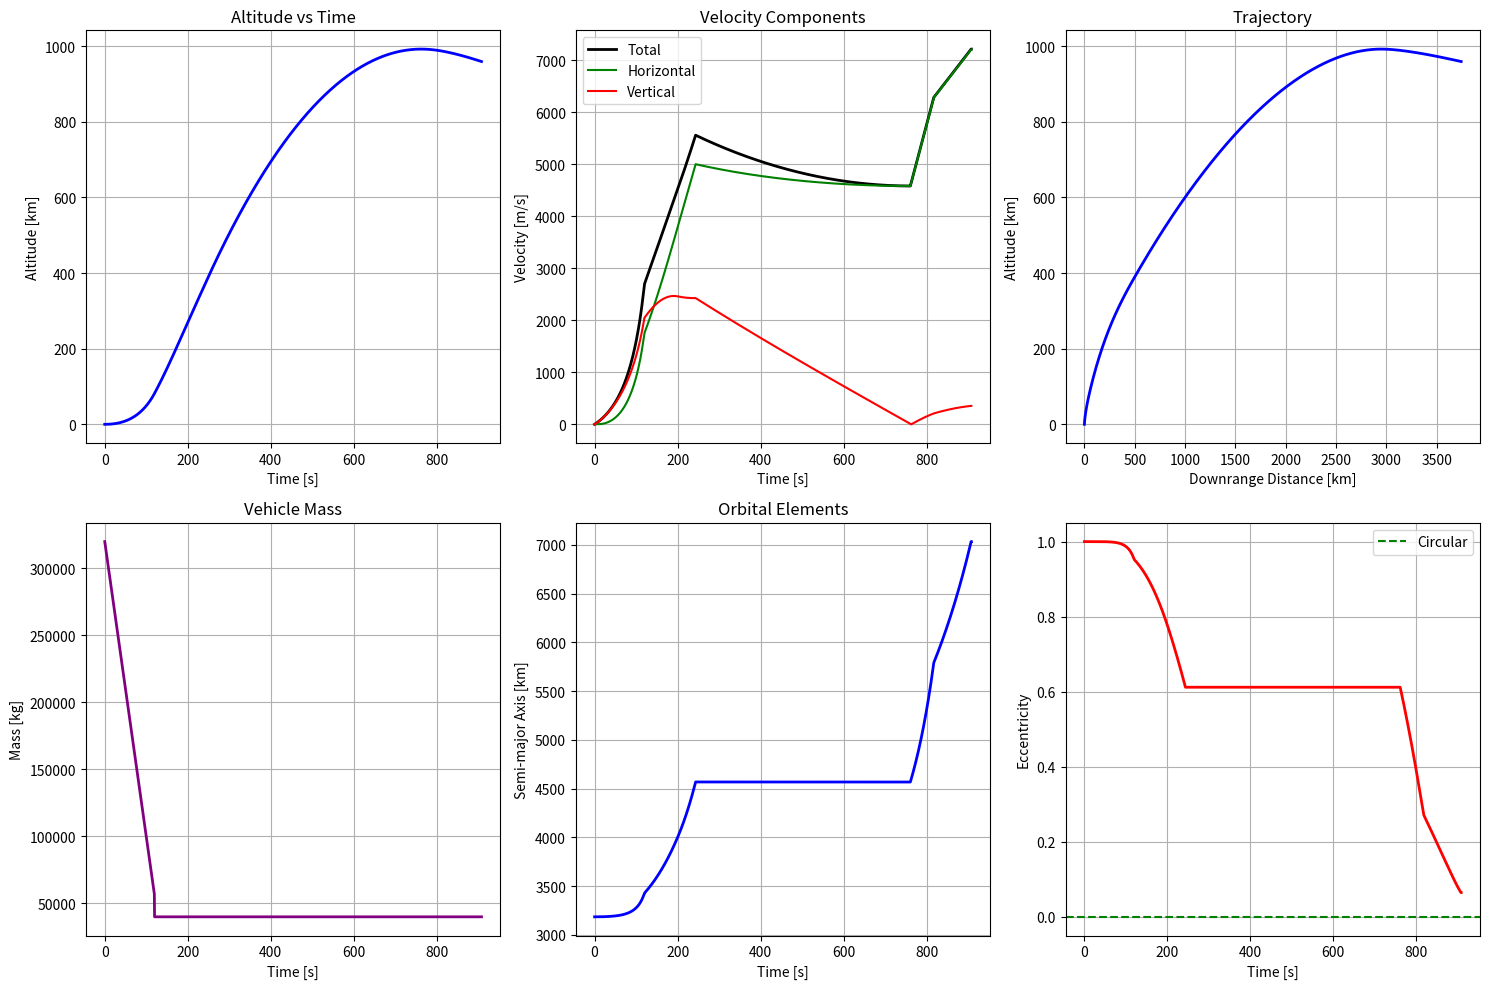

This chart was generated by the following Python code:

import numpy as np
import matplotlib.pyplot as plt
from mpl_toolkits.mplot3d import Axes3D

# ------------------ Constants ------------------
g0 = 9.81
Re = 6371000.0
mu = g0 * Re**2

# ------------------ Stage definitions ------------------
stages = [
    {"burn_time": 120, "thrust": 4.8e6, "mdot": 2200, "inert": 18000.0},
    {"burn_time": 180, "thrust": 1.2e6, "mdot": 350,  "inert": 7000.0},
    {"burn_time": 300, "thrust": 0.4e6, "mdot": 70,   "inert": 1500.0},
    {"burn_time": 400, "thrust": 0.12e6, "mdot": 20,  "inert": 800.0},
]

m0 = 320000.0
m_min = 40000.0
Cd = 0.3
A_ref = 6.158

# ------------------ GUIDANCE STATE (replaces class variables) ------------------
guidance_phase = "ASCENT"
target_altitude = 400000  # 400 km
coast_start_time = 0
circularization_burn_complete = False

# ------------------ SIMPLE GUIDANCE FUNCTIONS ------------------
def update_guidance(t, r, v, stage_idx):
    global guidance_phase, coast_start_time, circularization_burn_complete

    r_mag = np.linalg.norm(r)
    v_mag = np.linalg.norm(v)
    alt = r_mag - Re

    # Calculate orbital parameters
    orbit = orbit_from_state(r, v)
    r_hat = r / r_mag
    v_horizontal = np.linalg.norm(v - np.dot(v, r_hat) * r_hat)

    # Phase transitions
    if guidance_phase == "ASCENT":
        # Stay in ascent until we have significant horizontal velocity and altitude
        if alt > 100000 and v_horizontal > 5000:  # 100 km alt, 5 km/s horizontal
            guidance_phase = "COAST_TO_APOAPSIS"
            coast_start_time = t
            print(f"Switching to COAST phase at t={t:.1f}s")

    elif guidance_phase == "COAST_TO_APOAPSIS":
        # Coast until we're near apoapsis (vertical velocity near zero)
        v_vertical = np.dot(v, r_hat)

        # If vertical velocity is small and positive (approaching apoapsis)
        # or if we've been coasting for a long time
        if (abs(v_vertical) < 10) or (t - coast_start_time > 600):
            guidance_phase = "CIRCULARIZE"
            print(f"Switching to CIRCULARIZE phase at t={t:.1f}s")
            print(f"  Altitude: {alt/1000:.1f} km")
            print(f"  Horizontal velocity: {v_horizontal:.1f} m/s")
            print(f"  Vertical velocity: {v_vertical:.1f} m/s")

    elif guidance_phase == "CIRCULARIZE":
        # Once circularization is done, go to coast
        if orbit["bound"] and orbit["rp"] > Re + 200000 and orbit["e"] < 0.2:
            guidance_phase = "ORBIT"
            circularization_burn_complete = True
            print(f"ORBIT ACHIEVED at t={t:.1f}s!")

    elif guidance_phase == "ORBIT":
        # We're done
        pass

    return guidance_phase

def get_thrust_control(t, r, v, stage_idx, phase):
    r_mag = np.linalg.norm(r)
    v_mag = np.linalg.norm(v)

    if phase == "ASCENT":
        # During ascent, use gravity turn profile
        if t < 10:
            pitch = np.deg2rad(89.0)
        elif t < 200:
            frac = (t - 10) / 190
            pitch = np.deg2rad(89.0 * (1 - frac) + 10.0 * frac)
        else:
            pitch = np.deg2rad(10.0)

        # Convert pitch to thrust direction
        r_hat = r / r_mag
        east = np.cross([0, 1, 0], r_hat)
        east /= np.linalg.norm(east)
        thrust_dir = np.sin(pitch) * r_hat + np.cos(pitch) * east
        thrust_mag = stages[stage_idx]["thrust"] if stage_idx < len(stages) else 0.0

    elif phase == "COAST_TO_APOAPSIS":
        # No thrust during coast
        thrust_dir = v / v_mag if v_mag > 0 else np.array([1, 0, 0])
        thrust_mag = 0.0

    elif phase == "CIRCULARIZE":
        # Thrust prograde (in velocity direction) to circularize
        thrust_dir = v / v_mag
        thrust_mag = stages[stage_idx]["thrust"] if stage_idx < len(stages) else 0.0

        # But only if we have fuel and the stage is active
        if stage_idx >= len(stages):
            thrust_mag = 0.0

    elif phase == "ORBIT":
        # No thrust in orbit
        thrust_dir = v / v_mag
        thrust_mag = 0.0

    else:
        thrust_dir = v / v_mag
        thrust_mag = 0.0

    return thrust_mag, thrust_dir / np.linalg.norm(thrust_dir)

# ------------------ Orbital mechanics functions ------------------
def atmosphere(h):
    if h < 11000:
        T = 288.15 - 0.0065 * h
        p = 101325 * (T / 288.15)**(9.81 / (287.05 * 0.0065))
    else:
        T = 216.65
        p = 22632 * np.exp(-9.81 / (287.05 * 216.65) * (h - 11000))
    rho = p / (287.05 * T)
    return rho, T

def gravity_accel(r):
    r_mag = np.linalg.norm(r)
    return -mu * r / (r_mag**3)

def specific_energy(r, v):
    r_mag = np.linalg.norm(r)
    return 0.5 * np.dot(v, v) - mu / r_mag

def orbit_from_state(r, v):
    r_mag = np.linalg.norm(r)
    eps = specific_energy(r, v)
    h_vec = np.cross(r, v)
    h_mag = np.linalg.norm(h_vec)

    if eps >= 0:
        return {"eps": eps, "a": np.nan, "e": np.nan, "rp": np.nan, "ra": np.nan, "bound": False}

    a = -mu / (2.0 * eps)
    e_vec = (np.cross(v, h_vec) / mu) - (r / r_mag)
    e = np.linalg.norm(e_vec)
    rp = a * (1 - e)
    ra = a * (1 + e)

    return {"eps": eps, "a": a, "e": e, "rp": rp, "ra": ra, "bound": True}

def flight_path_angle(r, v):
    r_hat = r / np.linalg.norm(r)
    v_mag = np.linalg.norm(v)
    if v_mag < 1e-8:
        return 0.0
    return np.arcsin(np.clip(np.dot(v, r_hat) / v_mag, -1, 1))

# ------------------ Simulation ------------------
dt = 0.5
t = 0.0
stage_idx = 0
stage_timer = 0.0
m = m0
r = np.array([0.0, 0.0, Re])
v = np.array([0.0, 0.0, 0.0])

# Logging arrays
t_log = [t]
r_log = [r.copy()]
v_log = [v.copy()]
m_log = [m]
phase_log = ["ASCENT"]
v_horizontal_log = [0.0]
v_vertical_log = [0.0]

print("Starting SIMPLE GUIDED ascent to orbit...")
print("Target: 400 km circular orbit")

step = 0
max_steps = 10000
orbit_achieved = False

while step < max_steps and not orbit_achieved:
    # Current state
    r_mag = np.linalg.norm(r)
    alt = r_mag - Re

    # Get guidance commands
    current_phase = update_guidance(t, r, v, stage_idx)
    thrust_mag, thrust_dir = get_thrust_control(t, r, v, stage_idx, current_phase)

    # Environment
    rho, T = atmosphere(max(alt, 0))
    v_mag = np.linalg.norm(v)

    # Forces
    drag_vec = -0.5 * rho * v_mag * Cd * A_ref * v if v_mag > 0 else np.zeros(3)
    thrust_vec = thrust_mag * thrust_dir
    gravity_vec = gravity_accel(r) * m

    # Acceleration
    a_vec = (thrust_vec + drag_vec + gravity_vec) / m

    # Integration
    v = v + a_vec * dt
    r = r + v * dt
    t += dt

    # Mass depletion (only if thrusting and stage active)
    if thrust_mag > 0 and stage_idx < len(stages):
        m = max(m - stages[stage_idx]["mdot"] * dt, m_min)
        stage_timer += dt

        # Stage separation
        if stage_timer >= stages[stage_idx]["burn_time"]:
            print(f"Stage {stage_idx + 1} separation at t={t:.1f}s, alt={alt/1000:.1f}km, v={v_mag:.1f}m/s")
            m = max(m - stages[stage_idx]["inert"], m_min)
            stage_idx += 1
            stage_timer = 0.0

    # Calculate diagnostics
    r_hat = r / r_mag
    v_vertical = np.dot(v, r_hat)
    v_horizontal = np.linalg.norm(v - v_vertical * r_hat)
    orbit_info = orbit_from_state(r, v)

    # Logging
    t_log.append(t)
    r_log.append(r.copy())
    v_log.append(v.copy())
    m_log.append(m)
    phase_log.append(current_phase)
    v_horizontal_log.append(v_horizontal)
    v_vertical_log.append(v_vertical)

    step += 1

    # Check for orbit achievement
    if current_phase == "ORBIT":
        orbit_achieved = True
        print(f"\n✅ MISSION SUCCESS! Stable orbit achieved at t={t:.1f}s")
        break

    # Safety checks
    if r_mag < Re:
        print(f"❌ Impact with Earth at t={t:.1f}s")
        break

    if t > 3600:  # 1 hour timeout
        print("⏰ Simulation timeout")
        break

# Convert to arrays
t_log = np.array(t_log)
r_log = np.array(r_log)
v_log = np.array(v_log)
m_log = np.array(m_log)
v_horizontal_log = np.array(v_horizontal_log)
v_vertical_log = np.array(v_vertical_log)

# Final analysis
final_orbit = orbit_from_state(r_log[-1], v_log[-1])
final_alt = (np.linalg.norm(r_log[-1]) - Re) / 1000
final_v = np.linalg.norm(v_log[-1])

print("\n" + "="*50)
print("FINAL RESULTS")
print("="*50)
print(f"Final phase: {phase_log[-1]}")
print(f"Final altitude: {final_alt:.1f} km")
print(f"Final velocity: {final_v:.1f} m/s")
print(f"Final horizontal velocity: {v_horizontal_log[-1]:.1f} m/s")
print(f"Simulation time: {t:.1f} s")
print(f"Final mass: {m_log[-1]:.1f} kg")

if final_orbit["bound"]:
    rp_alt = (final_orbit['rp'] - Re) / 1000
    ra_alt = (final_orbit['ra'] - Re) / 1000
    print(f"\nOrbital Elements:")
    print(f"  Semi-major axis: {final_orbit['a']/1000:.1f} km")
    print(f"  Eccentricity: {final_orbit['e']:.4f}")
    print(f"  Periapsis: {rp_alt:.1f} km")
    print(f"  Apoapsis: {ra_alt:.1f} km")

    if rp_alt > 200 and final_orbit['e'] < 0.1:
        print("✅ STABLE CIRCULAR ORBIT ACHIEVED!")
    elif rp_alt > 0:
        print("⚠️  Elliptical orbit achieved")
    else:
        print("❌ Suborbital trajectory")
else:
    print("❌ Escape trajectory")

# ------------------ Plots ------------------
plt.figure(figsize=(15, 10))

# Altitude and phase
plt.subplot(2, 3, 1)
plt.plot(t_log, (np.linalg.norm(r_log, axis=1) - Re) / 1000, 'b-', linewidth=2)
plt.ylabel('Altitude [km]')
plt.xlabel('Time [s]')
plt.grid(True)
plt.title('Altitude vs Time')

# Velocity components
plt.subplot(2, 3, 2)
plt.plot(t_log, np.linalg.norm(v_log, axis=1), 'k-', label='Total', linewidth=2)
plt.plot(t_log, v_horizontal_log, 'g-', label='Horizontal')
plt.plot(t_log, np.abs(v_vertical_log), 'r-', label='Vertical')
plt.ylabel('Velocity [m/s]')
plt.xlabel('Time [s]')
plt.legend()
plt.grid(True)
plt.title('Velocity Components')

# Trajectory
plt.subplot(2, 3, 3)
downrange = np.sqrt(r_log[:,0]**2 + r_log[:,1]**2) / 1000
altitude = (np.linalg.norm(r_log, axis=1) - Re) / 1000
plt.plot(downrange, altitude, 'b-', linewidth=2)
plt.xlabel('Downrange Distance [km]')
plt.ylabel('Altitude [km]')
plt.grid(True)
plt.title('Trajectory')

# Mass
plt.subplot(2, 3, 4)
plt.plot(t_log, m_log, 'purple', linewidth=2)
plt.ylabel('Mass [kg]')
plt.xlabel('Time [s]')
plt.grid(True)
plt.title('Vehicle Mass')

# Orbital elements
if final_orbit["bound"]:
    a_vals = []
    e_vals = []
    for i in range(len(r_log)):
        orbit = orbit_from_state(r_log[i], v_log[i])
        if orbit["bound"]:
            a_vals.append(orbit['a']/1000)
            e_vals.append(orbit['e'])
        else:
            a_vals.append(np.nan)
            e_vals.append(np.nan)

    plt.subplot(2, 3, 5)
    plt.plot(t_log, a_vals, 'blue', linewidth=2)
    plt.ylabel('Semi-major Axis [km]')
    plt.xlabel('Time [s]')
    plt.grid(True)
    plt.title('Orbital Elements')

    plt.subplot(2, 3, 6)
    plt.plot(t_log, e_vals, 'red', linewidth=2)
    plt.axhline(y=0, color='green', linestyle='--', label='Circular')
    plt.ylabel('Eccentricity')
    plt.xlabel('Time [s]')
    plt.legend()
    plt.grid(True)

plt.tight_layout()
plt.show()

# Phase timeline
print(f"\nMission Phase Timeline:")
unique_phases = []
phase_times = []
current_phase = phase_log[0]
start_time = t_log[0]

for i, phase in enumerate(phase_log):
    if phase != current_phase:
        unique_phases.append(current_phase)
        phase_times.append((start_time, t_log[i-1]))
        current_phase = phase
        start_time = t_log[i]

unique_phases.append(current_phase)
phase_times.append((start_time, t_log[-1]))

for phase, (start, end) in zip(unique_phases, phase_times):
    print(f"  {phase:15s}: {start:6.1f}s to {end:6.1f}s (duration: {end-start:5.1f}s)")
